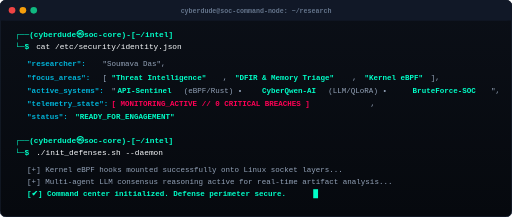
t = 0.00 s
t = 0.12 s: frame unchanged from t = 0.00 s, image omitted
t = 0.37 s: frame unchanged from t = 0.00 s, image omitted
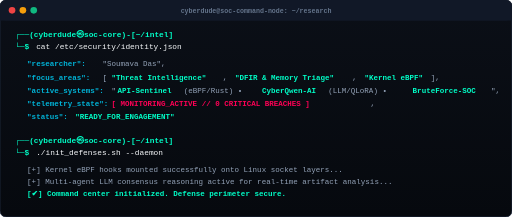
t = 0.50 s
t = 0.63 s: frame unchanged from t = 0.50 s, image omitted
t = 0.88 s: frame unchanged from t = 0.50 s, image omitted

The animated SVG that drew these frames (rendered in a browser with its animation timeline set to each time). Animation: 1 CSS @keyframes rule; one cycle of 1.00 s, repeats indefinitely.

<svg xmlns="http://www.w3.org/2000/svg" viewBox="0 0 850 360" width="100%" height="100%">
  <defs>
    <linearGradient id="termBg" x1="0%" y1="0%" x2="0%" y2="100%">
      <stop offset="0%" stop-color="#0b0f17"/>
      <stop offset="100%" stop-color="#06090e"/>
    </linearGradient>
    <style>
      .prompt { fill: #00ffc8; font-family: 'Fira Code', 'Courier New', monospace; font-size: 13px; font-weight: bold; }
      .command { fill: #f8fafc; font-family: 'Fira Code', 'Courier New', monospace; font-size: 13px; }
      .key { fill: #00b4d8; font-family: 'Fira Code', 'Courier New', monospace; font-size: 12.5px; font-weight: bold; }
      .val { fill: #94a3b8; font-family: 'Fira Code', 'Courier New', monospace; font-size: 12.5px; }
      .highlight { fill: #00ffc8; font-family: 'Fira Code', 'Courier New', monospace; font-size: 12.5px; font-weight: bold; }
      .alert { fill: #ff0055; font-family: 'Fira Code', 'Courier New', monospace; font-size: 12.5px; font-weight: bold; }
      .cursor {
        animation: blink 1s infinite;
      }
      @keyframes blink {
        0%, 49% { opacity: 1; }
        50%, 100% { opacity: 0; }
      }
    </style>
  </defs>

  <!-- Terminal Window Frame -->
  <rect width="850" height="360" rx="10" fill="url(#termBg)" stroke="#1e293b" stroke-width="1.5"/>
  
  <!-- Header Bar -->
  <rect width="850" height="34" rx="10" fill="#111827"/>
  <rect y="24" width="850" height="10" fill="#111827"/>
  <circle cx="20" cy="17" r="5.5" fill="#ef4444"/>
  <circle cx="38" cy="17" r="5.5" fill="#f59e0b"/>
  <circle cx="56" cy="17" r="5.5" fill="#10b981"/>
  <text x="425" y="22" fill="#64748b" font-family="'Fira Code', monospace" font-size="11" font-weight="bold" text-anchor="middle">cyberdude@soc-command-node: ~/research</text>

  <!-- Terminal Body Content -->
  <g transform="translate(25, 62)">
    <!-- Line 1: Prompt & Command -->
    <text x="0" y="0" class="prompt">┌──(cyberdude㉿soc-core)-[~/intel]</text>
    <text x="0" y="20" class="prompt">└─$</text>
    <text x="35" y="20" class="command">cat /etc/security/identity.json</text>

    <!-- JSON Output -->
    <text x="20" y="48" class="key">"researcher":</text>
    <text x="145" y="48" class="val">"Soumava Das",</text>

    <text x="20" y="70" class="key">"focus_areas":</text>
    <text x="145" y="70" class="val">[</text>
    <text x="160" y="70" class="highlight">"Threat Intelligence"</text>
    <text x="345" y="70" class="val">, </text>
    <text x="365" y="70" class="highlight">"DFIR &amp; Memory Triage"</text>
    <text x="560" y="70" class="val">, </text>
    <text x="580" y="70" class="highlight">"Kernel eBPF"</text>
    <text x="690" y="70" class="val">],</text>

    <text x="20" y="92" class="key">"active_systems":</text>
    <text x="160" y="92" class="val">"</text>
    <text x="170" y="92" class="highlight">API-Sentinel</text>
    <text x="280" y="92" class="val">(eBPF/Rust)  •  </text>
    <text x="410" y="92" class="highlight">CyberQwen-AI</text>
    <text x="520" y="92" class="val">(LLM/QLoRA)  •  </text>
    <text x="660" y="92" class="highlight">BruteForce-SOC</text>
    <text x="790" y="92" class="val">",</text>

    <text x="20" y="114" class="key">"telemetry_state":</text>
    <text x="160" y="114" class="alert">[ MONITORING_ACTIVE // 0 CRITICAL BREACHES ]</text>
    <text x="590" y="114" class="val">,</text>

    <text x="20" y="136" class="key">"status":</text>
    <text x="100" y="136" class="highlight">"READY_FOR_ENGAGEMENT"</text>

    <!-- Line 2: Second Prompt -->
    <text x="0" y="176" class="prompt">┌──(cyberdude㉿soc-core)-[~/intel]</text>
    <text x="0" y="196" class="prompt">└─$</text>
    <text x="35" y="196" class="command">./init_defenses.sh --daemon</text>

    <!-- Line 3 Output -->
    <text x="20" y="224" class="val">[+] Kernel eBPF hooks mounted successfully onto Linux socket layers...</text>
    <text x="20" y="244" class="val">[+] Multi-agent LLM consensus reasoning active for real-time artifact analysis...</text>
    <text x="20" y="264" class="highlight">[✔] Command center initialized. Defense perimeter secure.</text>

    <!-- Cursor -->
    <rect x="495" y="252" width="8" height="15" fill="#00ffc8" class="cursor"/>
  </g>
</svg>
